Dataset: dataset (GitHub, eWingEye/CNN_Aspergillus). Classes: Aspergillus flavus strain AI2, Aspergillus clavatus strain AI1, Aspergillus flavus strain AI1, Aspergillus fumigatus strain A293, Aspergillus nidulans strain TN02A7, Aspergillus niger strain AI1, Aspergillus terreus strain AI1.

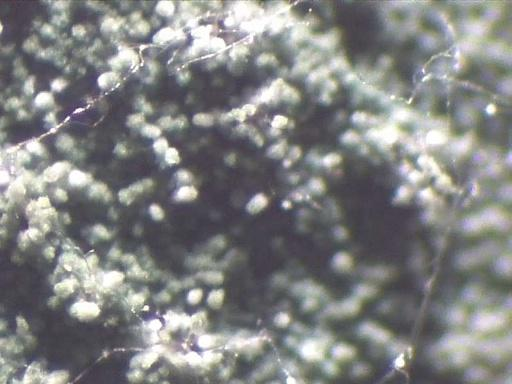
Label: Aspergillus nidulans strain TN02A7

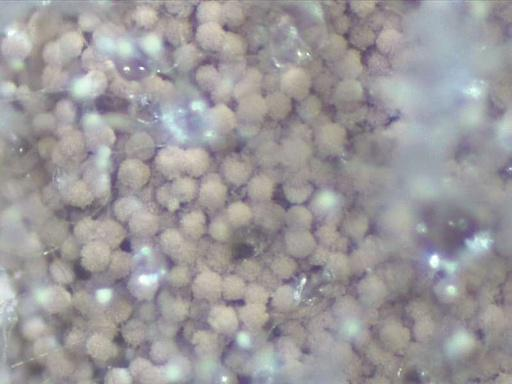
Label: Aspergillus terreus strain AI1

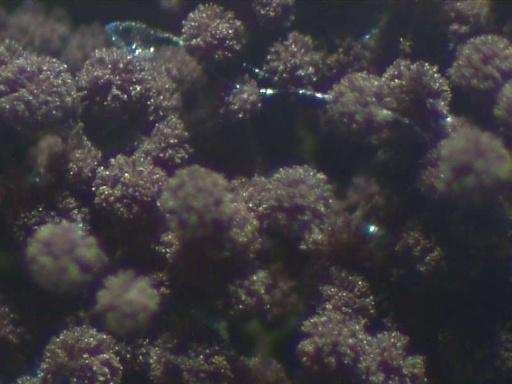
Label: Aspergillus niger strain AI1

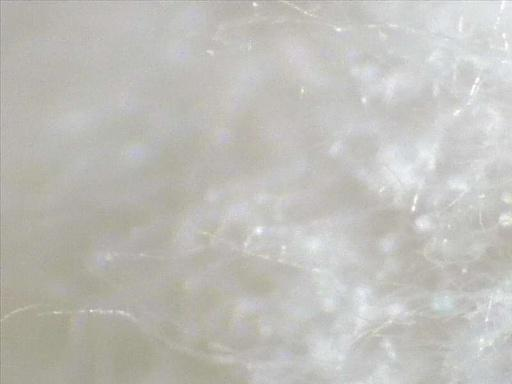
Label: Aspergillus clavatus strain AI1

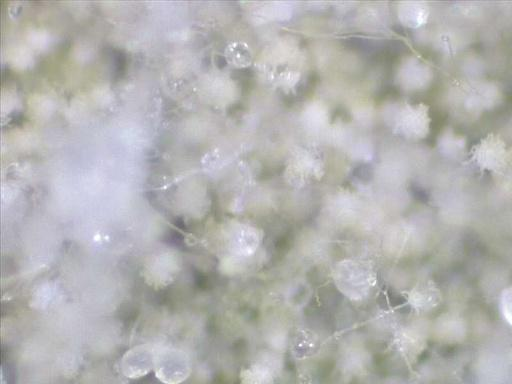
Label: Aspergillus flavus strain AI2

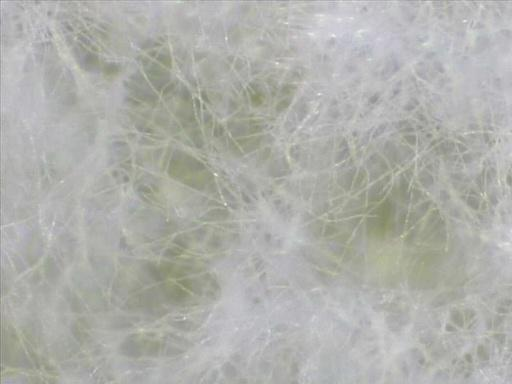
Label: Aspergillus flavus strain AI1
